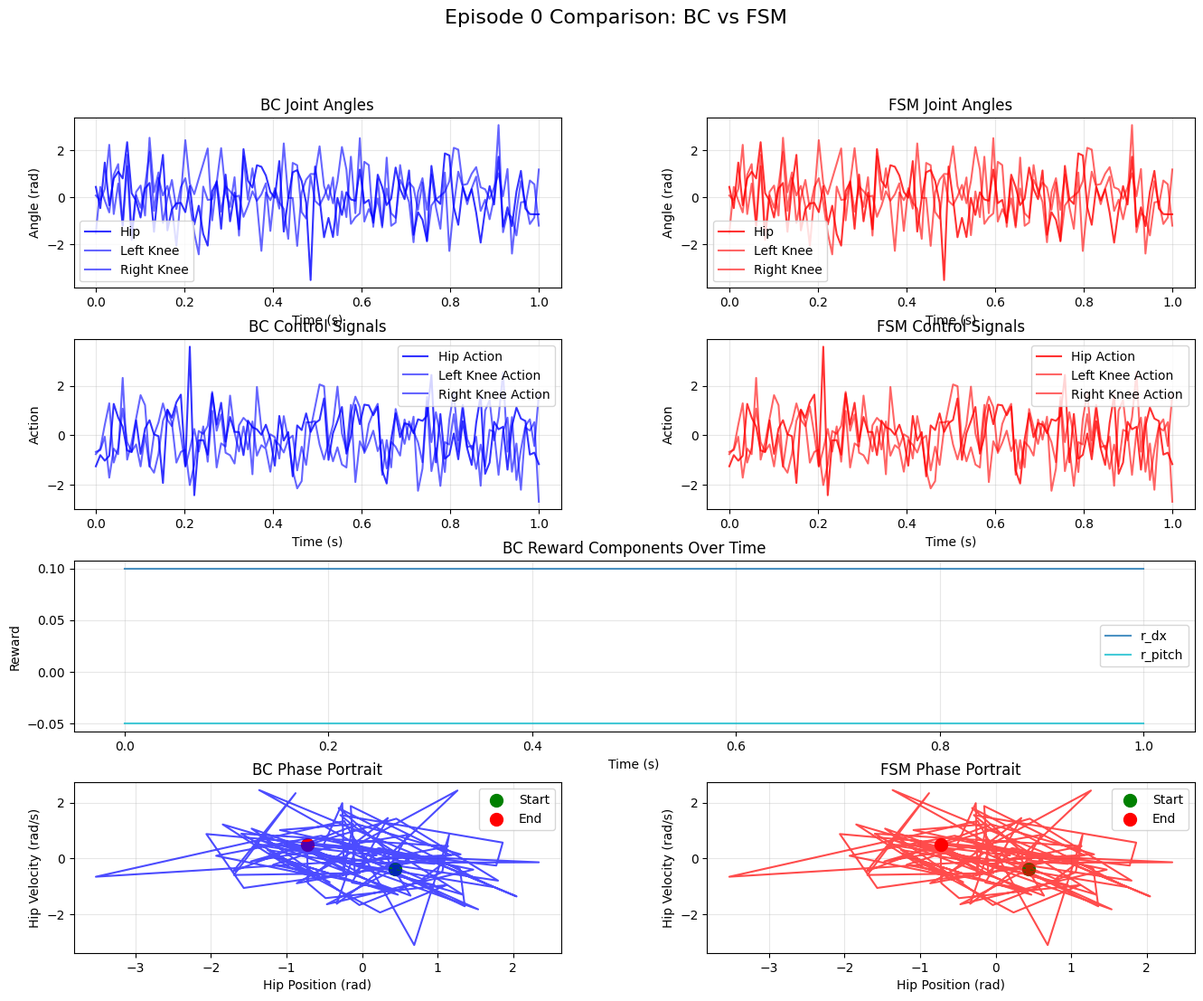

The script that saved this image:
"""
Trajectory Visualization and Comparison Tools

Comprehensive plotting tools for BC model analysis and comparison.
"""

from __future__ import annotations
import numpy as np
import matplotlib.pyplot as plt
import matplotlib.patches as patches
from matplotlib.gridspec import GridSpec
from typing import Dict, List, Tuple, Optional, Any
import os
from pathlib import Path

# Optional seaborn import
try:
    import seaborn as sns
    sns.set_palette("husl")
    SEABORN_AVAILABLE = True
except ImportError:
    SEABORN_AVAILABLE = False

# Set style
plt.style.use('default')  # Use default instead of seaborn


class TrajectoryVisualizer:
    """Comprehensive trajectory visualization tools."""
    
    def __init__(self, output_dir: str = "plots"):
        self.output_dir = output_dir
        os.makedirs(output_dir, exist_ok=True)
        
    def plot_episode_comparison(self, bc_data: Dict, fsm_data: Dict, 
                              episode_id: int = 0, save: bool = True) -> str:
        """Plot side-by-side comparison of BC vs FSM episode."""
        fig = plt.figure(figsize=(16, 12))
        gs = GridSpec(4, 2, figure=fig, hspace=0.3, wspace=0.3)
        
        # Time axis
        time_bc = np.linspace(0, len(bc_data['observations']) * 0.01, len(bc_data['observations']))
        time_fsm = np.linspace(0, len(fsm_data['observations']) * 0.01, len(fsm_data['observations']))
        
        # 1. Joint angle trajectories
        ax1 = fig.add_subplot(gs[0, 0])
        self._plot_joint_trajectories(ax1, bc_data, time_bc, "BC Model", color='blue')
        ax1.set_title("BC Joint Angles")
        ax1.set_ylabel("Angle (rad)")
        
        ax2 = fig.add_subplot(gs[0, 1])
        self._plot_joint_trajectories(ax2, fsm_data, time_fsm, "FSM", color='red')
        ax2.set_title("FSM Joint Angles")
        ax2.set_ylabel("Angle (rad)")
        
        # 2. Control signals
        ax3 = fig.add_subplot(gs[1, 0])
        self._plot_control_signals(ax3, bc_data, time_bc, "BC Model", color='blue')
        ax3.set_title("BC Control Signals")
        ax3.set_ylabel("Action")
        
        ax4 = fig.add_subplot(gs[1, 1])
        self._plot_control_signals(ax4, fsm_data, time_fsm, "FSM", color='red')
        ax4.set_title("FSM Control Signals")
        ax4.set_ylabel("Action")
        
        # 3. Reward components
        ax5 = fig.add_subplot(gs[2, :])
        self._plot_reward_components(ax5, bc_data, time_bc)
        ax5.set_title("BC Reward Components Over Time")
        ax5.set_ylabel("Reward")
        
        # 4. Phase portraits
        ax6 = fig.add_subplot(gs[3, 0])
        self._plot_phase_portrait(ax6, bc_data, "BC Model", color='blue')
        ax6.set_title("BC Phase Portrait")
        
        ax7 = fig.add_subplot(gs[3, 1])
        self._plot_phase_portrait(ax7, fsm_data, "FSM", color='red')
        ax7.set_title("FSM Phase Portrait")
        
        plt.suptitle(f"Episode {episode_id} Comparison: BC vs FSM", fontsize=16)
        
        if save:
            filename = f"episode_{episode_id:03d}_comparison.png"
            filepath = os.path.join(self.output_dir, filename)
            plt.savefig(filepath, dpi=300, bbox_inches='tight')
            plt.close()
            return filepath
        else:
            plt.show()
            return ""
    
    def plot_reward_analysis(self, episodes: List[Dict], save: bool = True) -> str:
        """Plot comprehensive reward analysis across episodes."""
        fig, axes = plt.subplots(2, 3, figsize=(18, 12))
        axes = axes.flatten()
        
        # Extract reward components
        reward_components = {}
        episode_rewards = []
        episode_distances = []
        
        for ep in episodes:
            episode_rewards.append(ep['total_reward'])
            episode_distances.append(ep['distance'])
            
            for comp_name, comp_value in ep['reward_components'].items():
                if comp_name not in reward_components:
                    reward_components[comp_name] = []
                reward_components[comp_name].append(comp_value)
        
        # 1. Total reward distribution
        axes[0].hist(episode_rewards, bins=20, alpha=0.7, color='skyblue', edgecolor='black')
        axes[0].set_title("Total Reward Distribution")
        axes[0].set_xlabel("Total Reward")
        axes[0].set_ylabel("Frequency")
        axes[0].axvline(np.mean(episode_rewards), color='red', linestyle='--', label=f'Mean: {np.mean(episode_rewards):.2f}')
        axes[0].legend()
        
        # 2. Reward vs Distance
        axes[1].scatter(episode_distances, episode_rewards, alpha=0.7, color='green')
        axes[1].set_title("Reward vs Distance")
        axes[1].set_xlabel("Distance (m)")
        axes[1].set_ylabel("Total Reward")
        
        # Add trend line
        z = np.polyfit(episode_distances, episode_rewards, 1)
        p = np.poly1d(z)
        axes[1].plot(episode_distances, p(episode_distances), "r--", alpha=0.8)
        
        # 3. Reward components box plot
        if reward_components:
            comp_names = list(reward_components.keys())
            comp_values = [reward_components[name] for name in comp_names]
            
            bp = axes[2].boxplot(comp_values, labels=comp_names, patch_artist=True)
            for patch in bp['boxes']:
                patch.set_facecolor('lightblue')
            axes[2].set_title("Reward Components Distribution")
            axes[2].set_ylabel("Reward Value")
            axes[2].tick_params(axis='x', rotation=45)
        
        # 4. Reward components correlation heatmap
        if len(reward_components) > 1:
            comp_matrix = np.array([reward_components[name] for name in comp_names]).T
            corr_matrix = np.corrcoef(comp_matrix.T)
            
            im = axes[3].imshow(corr_matrix, cmap='coolwarm', vmin=-1, vmax=1)
            axes[3].set_xticks(range(len(comp_names)))
            axes[3].set_yticks(range(len(comp_names)))
            axes[3].set_xticklabels(comp_names, rotation=45)
            axes[3].set_yticklabels(comp_names)
            axes[3].set_title("Reward Components Correlation")
            
            # Add correlation values
            for i in range(len(comp_names)):
                for j in range(len(comp_names)):
                    axes[3].text(j, i, f'{corr_matrix[i, j]:.2f}', 
                               ha='center', va='center', color='black')
            
            plt.colorbar(im, ax=axes[3])
        
        # 5. Episode success rate
        success_rates = [ep['success'] for ep in episodes]
        success_count = np.sum(success_rates)
        total_count = len(success_rates)
        
        axes[4].pie([success_count, total_count - success_count], 
                   labels=['Success', 'Failure'], 
                   colors=['lightgreen', 'lightcoral'],
                   autopct='%1.1f%%')
        axes[4].set_title(f"Success Rate: {success_count}/{total_count}")
        
        # 6. Performance metrics
        metrics = {
            'Avg Distance': np.mean(episode_distances),
            'Avg Reward': np.mean(episode_rewards),
            'Success Rate': success_count / total_count,
            'Std Distance': np.std(episode_distances),
            'Std Reward': np.std(episode_rewards)
        }
        
        metric_names = list(metrics.keys())
        metric_values = list(metrics.values())
        
        bars = axes[5].bar(metric_names, metric_values, color='lightsteelblue')
        axes[5].set_title("Performance Metrics")
        axes[5].set_ylabel("Value")
        axes[5].tick_params(axis='x', rotation=45)
        
        # Add value labels on bars
        for bar, value in zip(bars, metric_values):
            axes[5].text(bar.get_x() + bar.get_width()/2, bar.get_height() + 0.01,
                        f'{value:.3f}', ha='center', va='bottom')
        
        plt.suptitle("Comprehensive Reward Analysis", fontsize=16)
        plt.tight_layout()
        
        if save:
            filename = "reward_analysis.png"
            filepath = os.path.join(self.output_dir, filename)
            plt.savefig(filepath, dpi=300, bbox_inches='tight')
            plt.close()
            return filepath
        else:
            plt.show()
            return ""
    
    def plot_robustness_matrix(self, robustness_data: Dict[str, Dict[str, float]], 
                             save: bool = True) -> str:
        """Plot robustness matrix across physics conditions."""
        fig, axes = plt.subplots(2, 2, figsize=(15, 12))
        
        conditions = list(robustness_data.keys())
        metrics = ['success_rate', 'avg_distance', 'avg_reward', 'episode_count']
        
        for i, metric in enumerate(metrics):
            ax = axes[i//2, i%2]
            
            values = [robustness_data[cond].get(metric, 0) for cond in conditions]
            
            bars = ax.bar(conditions, values, color=plt.cm.viridis(np.linspace(0, 1, len(conditions))))
            ax.set_title(f"{metric.replace('_', ' ').title()}")
            ax.set_ylabel("Value")
            ax.tick_params(axis='x', rotation=45)
            
            # Add value labels
            for bar, value in zip(bars, values):
                ax.text(bar.get_x() + bar.get_width()/2, bar.get_height() + max(values)*0.01,
                       f'{value:.2f}', ha='center', va='bottom')
        
        plt.suptitle("Robustness Across Physics Conditions", fontsize=16)
        plt.tight_layout()
        
        if save:
            filename = "robustness_matrix.png"
            filepath = os.path.join(self.output_dir, filename)
            plt.savefig(filepath, dpi=300, bbox_inches='tight')
            plt.close()
            return filepath
        else:
            plt.show()
            return ""
    
    def plot_foot_clearance_analysis(self, episodes: List[Dict], save: bool = True) -> str:
        """Plot detailed foot clearance analysis."""
        fig, axes = plt.subplots(2, 2, figsize=(15, 10))
        
        all_left_foot = []
        all_right_foot = []
        all_clearance = []
        
        for ep in episodes:
            if 'trajectory_data' in ep and 'foot_positions' in ep['trajectory_data']:
                foot_positions = np.array(ep['trajectory_data']['foot_positions'])
                left_foot = foot_positions[:, 0]
                right_foot = foot_positions[:, 1]
                clearance = np.maximum(left_foot, right_foot)
                
                all_left_foot.extend(left_foot)
                all_right_foot.extend(right_foot)
                all_clearance.extend(clearance)
        
        if not all_clearance:
            # No data available
            for ax in axes.flatten():
                ax.text(0.5, 0.5, 'No foot clearance data available', 
                       ha='center', va='center', transform=ax.transAxes)
            return ""
        
        # 1. Foot clearance over time (sample episode)
        if episodes:
            sample_ep = episodes[0]
            if 'trajectory_data' in sample_ep and 'foot_positions' in sample_ep['trajectory_data']:
                foot_positions = np.array(sample_ep['trajectory_data']['foot_positions'])
                time_steps = np.arange(len(foot_positions)) * 0.01
                
                axes[0].plot(time_steps, foot_positions[:, 0], label='Left Foot', color='blue')
                axes[0].plot(time_steps, foot_positions[:, 1], label='Right Foot', color='red')
                axes[0].axhline(y=0.03, color='green', linestyle='--', alpha=0.7, label='Target Clearance')
                axes[0].set_title("Foot Clearance Over Time (Sample Episode)")
                axes[0].set_xlabel("Time (s)")
                axes[0].set_ylabel("Foot Height (m)")
                axes[0].legend()
                axes[0].grid(True, alpha=0.3)
        
        # 2. Clearance distribution
        axes[1].hist(all_clearance, bins=50, alpha=0.7, color='skyblue', edgecolor='black')
        axes[1].axvline(np.mean(all_clearance), color='red', linestyle='--', 
                       label=f'Mean: {np.mean(all_clearance):.3f}')
        axes[1].axvline(0.03, color='green', linestyle='--', alpha=0.7, label='Target: 0.03m')
        axes[1].set_title("Foot Clearance Distribution")
        axes[1].set_xlabel("Clearance (m)")
        axes[1].set_ylabel("Frequency")
        axes[1].legend()
        
        # 3. Left vs Right foot scatter
        axes[2].scatter(all_left_foot, all_right_foot, alpha=0.5, color='purple')
        axes[2].plot([0, max(max(all_left_foot), max(all_right_foot))], 
                    [0, max(max(all_left_foot), max(all_right_foot))], 
                    'r--', alpha=0.7, label='Perfect Symmetry')
        axes[2].set_title("Left vs Right Foot Height")
        axes[2].set_xlabel("Left Foot Height (m)")
        axes[2].set_ylabel("Right Foot Height (m)")
        axes[2].legend()
        
        # 4. Clearance statistics by episode
        episode_clearances = []
        episode_ids = []
        
        for i, ep in enumerate(episodes):
            if 'trajectory_data' in ep and 'foot_positions' in ep['trajectory_data']:
                foot_positions = np.array(ep['trajectory_data']['foot_positions'])
                clearance = np.maximum(foot_positions[:, 0], foot_positions[:, 1])
                episode_clearances.append(np.mean(clearance))
                episode_ids.append(i)
        
        if episode_clearances:
            bars = axes[3].bar(episode_ids, episode_clearances, color='lightcoral')
            axes[3].axhline(y=0.03, color='green', linestyle='--', alpha=0.7, label='Target Clearance')
            axes[3].set_title("Average Clearance by Episode")
            axes[3].set_xlabel("Episode ID")
            axes[3].set_ylabel("Avg Clearance (m)")
            axes[3].legend()
            
            # Add value labels
            for bar, value in zip(bars, episode_clearances):
                axes[3].text(bar.get_x() + bar.get_width()/2, bar.get_height() + 0.001,
                           f'{value:.3f}', ha='center', va='bottom')
        
        plt.suptitle("Foot Clearance Analysis", fontsize=16)
        plt.tight_layout()
        
        if save:
            filename = "foot_clearance_analysis.png"
            filepath = os.path.join(self.output_dir, filename)
            plt.savefig(filepath, dpi=300, bbox_inches='tight')
            plt.close()
            return filepath
        else:
            plt.show()
            return ""
    
    def _plot_joint_trajectories(self, ax, data: Dict, time: np.ndarray, 
                               title: str, color: str = 'blue'):
        """Plot joint angle trajectories."""
        if 'joint_positions' not in data:
            ax.text(0.5, 0.5, 'No joint data available', ha='center', va='center', transform=ax.transAxes)
            return
        
        joint_positions = np.array(data['joint_positions'])
        
        ax.plot(time, joint_positions[:, 0], label='Hip', color=color, alpha=0.8)
        ax.plot(time, joint_positions[:, 1], label='Left Knee', color=color, alpha=0.6)
        ax.plot(time, joint_positions[:, 2], label='Right Knee', color=color, alpha=0.6)
        
        ax.set_xlabel("Time (s)")
        ax.legend()
        ax.grid(True, alpha=0.3)
    
    def _plot_control_signals(self, ax, data: Dict, time: np.ndarray, 
                            title: str, color: str = 'blue'):
        """Plot control signals."""
        if 'actions' not in data:
            ax.text(0.5, 0.5, 'No action data available', ha='center', va='center', transform=ax.transAxes)
            return
        
        actions = np.array(data['actions'])
        
        ax.plot(time, actions[:, 0], label='Hip Action', color=color, alpha=0.8)
        ax.plot(time, actions[:, 1], label='Left Knee Action', color=color, alpha=0.6)
        ax.plot(time, actions[:, 2], label='Right Knee Action', color=color, alpha=0.6)
        
        ax.set_xlabel("Time (s)")
        ax.legend()
        ax.grid(True, alpha=0.3)
    
    def _plot_reward_components(self, ax, data: Dict, time: np.ndarray):
        """Plot reward components over time."""
        if 'reward_components' not in data:
            ax.text(0.5, 0.5, 'No reward data available', ha='center', va='center', transform=ax.transAxes)
            return
        
        reward_components = data['reward_components']
        
        # Extract component names and values
        component_names = []
        component_values = []
        
        for comp_data in reward_components:
            if isinstance(comp_data, dict):
                for key, value in comp_data.items():
                    if key.startswith('r_') and isinstance(value, (int, float)):
                        if key not in component_names:
                            component_names.append(key)
                            component_values.append([])
                        component_values[component_names.index(key)].append(value)
        
        # Plot components
        colors = plt.cm.tab10(np.linspace(0, 1, len(component_names)))
        for i, (name, values) in enumerate(zip(component_names, component_values)):
            if len(values) == len(time):
                ax.plot(time, values, label=name, color=colors[i], alpha=0.8)
        
        ax.set_xlabel("Time (s)")
        ax.legend()
        ax.grid(True, alpha=0.3)
    
    def _plot_phase_portrait(self, ax, data: Dict, title: str, color: str = 'blue'):
        """Plot phase portrait (position vs velocity)."""
        if 'joint_positions' not in data or 'joint_velocities' not in data:
            ax.text(0.5, 0.5, 'No phase data available', ha='center', va='center', transform=ax.transAxes)
            return
        
        joint_positions = np.array(data['joint_positions'])
        joint_velocities = np.array(data['joint_velocities'])
        
        # Plot hip phase portrait
        ax.plot(joint_positions[:, 0], joint_velocities[:, 0], color=color, alpha=0.7)
        ax.scatter(joint_positions[0, 0], joint_velocities[0, 0], color='green', s=100, label='Start')
        ax.scatter(joint_positions[-1, 0], joint_velocities[-1, 0], color='red', s=100, label='End')
        
        ax.set_xlabel("Hip Position (rad)")
        ax.set_ylabel("Hip Velocity (rad/s)")
        ax.legend()
        ax.grid(True, alpha=0.3)


def create_comprehensive_plots(evaluation_results, output_dir: str = "plots") -> List[str]:
    """Create all comprehensive plots from evaluation results."""
    visualizer = TrajectoryVisualizer(output_dir)
    plot_files = []
    
    # 1. Episode comparison plots
    for i, episode in enumerate(evaluation_results.episodes[:3]):  # First 3 episodes
        if 'trajectory_data' in episode:
            # Create dummy FSM data for comparison (in practice, you'd load real FSM data)
            fsm_data = {
                'observations': episode['trajectory_data']['observations'],
                'actions': episode['trajectory_data']['fsm_actions'],
                'joint_positions': episode['trajectory_data']['joint_positions'],
                'joint_velocities': episode['trajectory_data']['joint_velocities'],
                'reward_components': []
            }
            
            plot_file = visualizer.plot_episode_comparison(
                episode['trajectory_data'], fsm_data, i, save=True
            )
            plot_files.append(plot_file)
    
    # 2. Reward analysis
    episode_data = []
    for episode in evaluation_results.episodes:
        episode_data.append({
            'total_reward': episode.total_reward,
            'distance': episode.distance,
            'success': episode.success,
            'reward_components': episode.reward_components,
            'trajectory_data': episode.trajectory_data
        })
    
    plot_file = visualizer.plot_reward_analysis(episode_data, save=True)
    plot_files.append(plot_file)
    
    # 3. Robustness matrix
    plot_file = visualizer.plot_robustness_matrix(evaluation_results.robustness_matrix, save=True)
    plot_files.append(plot_file)
    
    # 4. Foot clearance analysis
    plot_file = visualizer.plot_foot_clearance_analysis(episode_data, save=True)
    plot_files.append(plot_file)
    
    return plot_files


if __name__ == "__main__":
    # Example usage
    visualizer = TrajectoryVisualizer("example_plots")
    
    # Create sample data
    sample_data = {
        'observations': [np.random.randn(11) for _ in range(100)],
        'actions': [np.random.randn(3) for _ in range(100)],
        'joint_positions': [np.random.randn(3) for _ in range(100)],
        'joint_velocities': [np.random.randn(3) for _ in range(100)],
        'reward_components': [{'r_dx': 0.1, 'r_pitch': -0.05} for _ in range(100)]
    }
    
    # Generate plots
    visualizer.plot_episode_comparison(sample_data, sample_data, 0, save=True)
    print("Visualization complete!")
